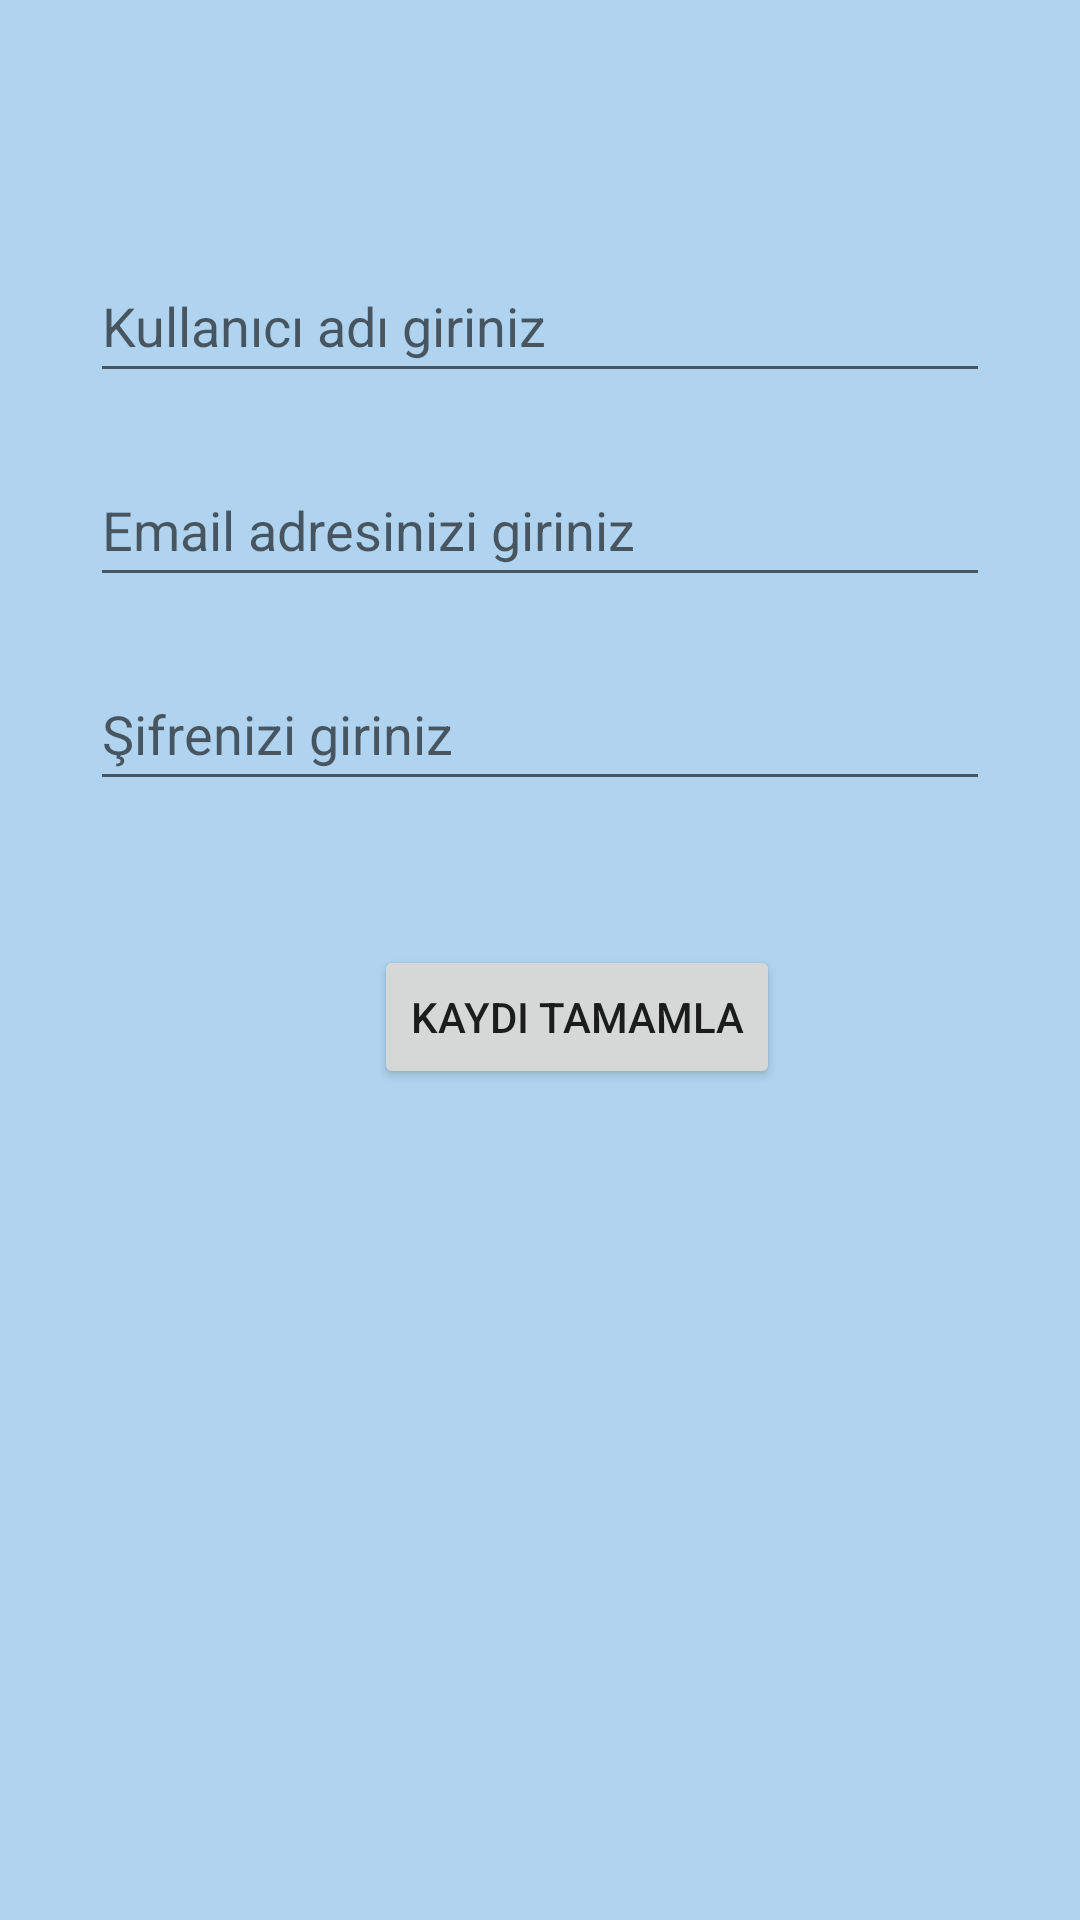

Produce the Android XML layout that renders to this screen, including the resource entries it uses.
<!-- AndroidManifest.xml: application theme Theme.AnimeCharactersFirebase -->
<!-- res/layout/activity_signup.xml -->
<?xml version="1.0" encoding="utf-8"?>
<androidx.constraintlayout.widget.ConstraintLayout xmlns:android="http://schemas.android.com/apk/res/android"
    xmlns:app="http://schemas.android.com/apk/res-auto"
    xmlns:tools="http://schemas.android.com/tools"
    android:layout_width="match_parent"
    android:layout_height="match_parent"
    android:background="#B0D4EF"
    tools:context=".view.SignupActivity">

    <LinearLayout
        android:id="@+id/linearLayout3"
        android:layout_width="wrap_content"
        android:layout_height="wrap_content"
        android:layout_marginTop="73dp"
        android:layout_marginBottom="38dp"
        android:orientation="vertical"
        app:layout_constraintBottom_toTopOf="@+id/button"
        app:layout_constraintEnd_toEndOf="parent"
        app:layout_constraintStart_toStartOf="parent"
        app:layout_constraintTop_toTopOf="parent">

        <EditText
            android:id="@+id/textNickname_reg"
            android:layout_width="match_parent"
            android:layout_height="wrap_content"
            android:layout_margin="10dp"
            android:width="300dp"
            android:ems="10"
            android:hint="Kullanıcı adı giriniz"
            android:inputType="textPersonName"
            android:minHeight="48dp" />

        <EditText
            android:id="@+id/textEmail_reg"
            android:layout_width="match_parent"
            android:layout_height="wrap_content"
            android:layout_margin="10dp"
            android:width="300dp"
            android:ems="10"
            android:hint="Email adresinizi giriniz"
            android:inputType="textEmailAddress"
            android:minHeight="48dp" />

        <EditText
            android:id="@+id/textPassword_reg"
            android:layout_width="match_parent"
            android:layout_height="wrap_content"
            android:layout_margin="10dp"
            android:width="300dp"
            android:ems="10"
            android:hint="Şifrenizi giriniz"
            android:inputType="textPassword"
            android:minHeight="48dp" />
    </LinearLayout>

    <Button
        android:id="@+id/button"
        android:layout_width="wrap_content"
        android:layout_height="wrap_content"
        android:layout_marginEnd="24dp"
        android:layout_marginBottom="20dp"
        android:onClick="registerDone"
        android:text="Kaydı tamamla"
        app:layout_constraintBottom_toTopOf="@+id/imageView"
        app:layout_constraintEnd_toEndOf="@+id/imageView"
        app:layout_constraintTop_toBottomOf="@+id/linearLayout3" />

    <ImageView
        android:id="@+id/imageView"
        android:layout_width="208dp"
        android:layout_height="0dp"
        android:layout_marginBottom="33dp"
        app:layout_constraintBottom_toBottomOf="parent"
        app:layout_constraintEnd_toEndOf="parent"
        app:layout_constraintStart_toStartOf="parent"
        app:layout_constraintTop_toBottomOf="@+id/button"
        app:srcCompat="@drawable/signup_image" />
</androidx.constraintlayout.widget.ConstraintLayout>
<!-- resources referenced by this layout -->
<resources>
  <style name="Theme.AnimeCharactersFirebase" parent="Theme.MaterialComponents.DayNight.DarkActionBar">
          
          <item name="colorPrimary">#0057EE</item>
          <item name="colorPrimaryVariant">#0033B3</item>
          <item name="colorOnPrimary">@color/white</item>
          
          <item name="colorSecondary">@color/teal_200</item>
          <item name="colorSecondaryVariant">@color/teal_700</item>
          <item name="colorOnSecondary">@color/black</item>
          
          <item name="android:statusBarColor" tools:targetApi="l">?attr/colorPrimaryVariant</item>
          
      </style>
  <!-- not gathered from this repository: default colours our renderer supplied (Android Studio template values) -->
  <color name="teal_200">#FF03DAC5</color>
  <color name="teal_700">#FF018786</color>
  <color name="black">#FF000000</color>
  <color name="white">#FFFFFFFF</color>
</resources>
